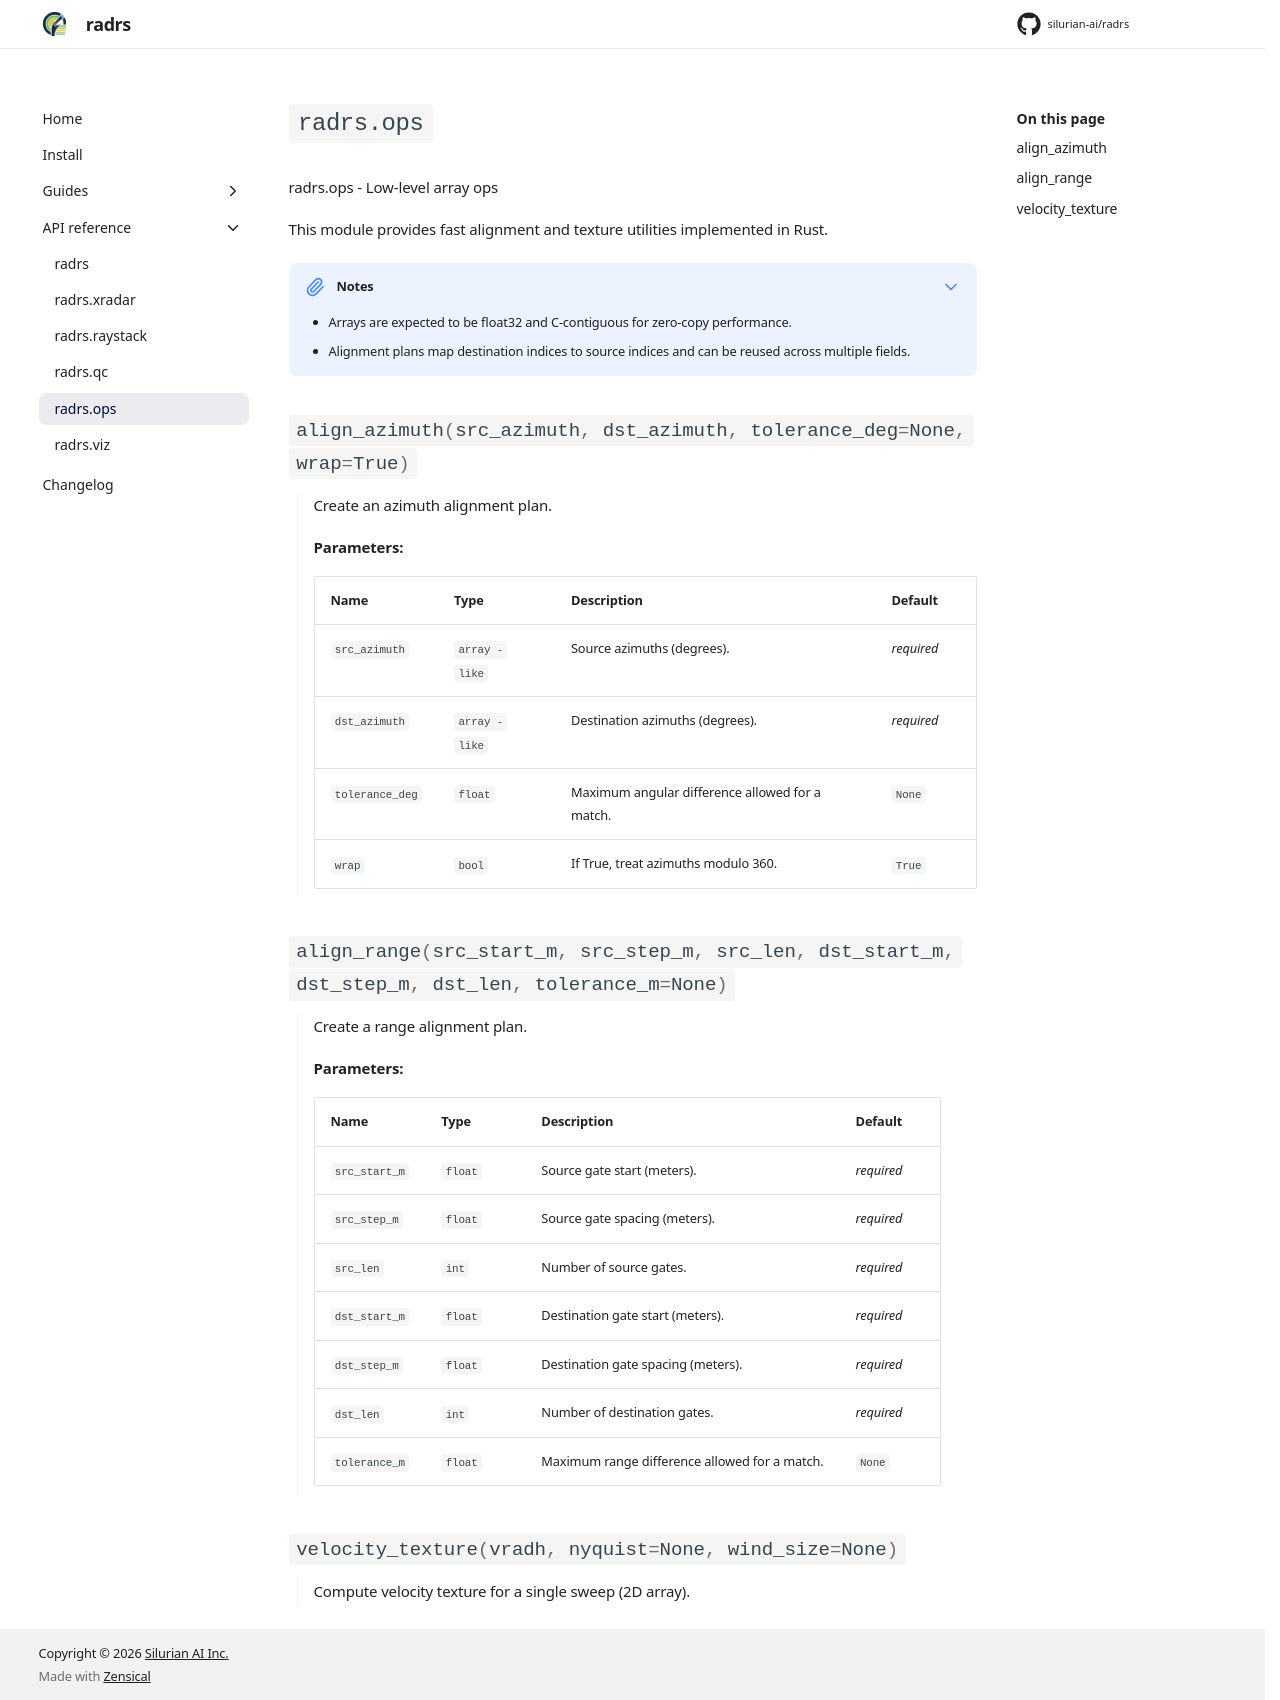

repository: silurian-ai/radrs · page: 0.3/reference/ops/index.html · generator: mkdocs

# `radrs.ops`

::: radrs.ops
